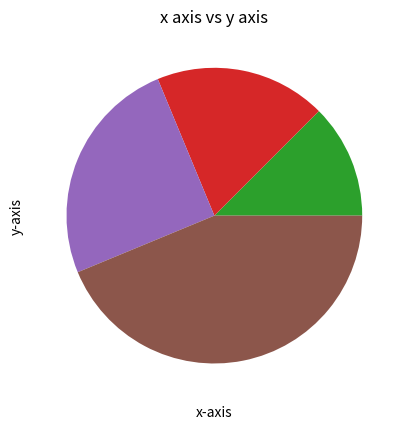

Reproduce this figure in Python.
##a=10
##b=20
##def sample(a,b):
##    print(a+b)
##sample(a,b)
##sample(25,30)


##a=10
##b=20
##def sample(a,b):
##    return(a+b)
##print(sample(10,20))


##a=10
##b=20
##def sample(a,b):
##    return(a+b)


##import math
##print(math.sin(45))


import matplotlib.pyplot as plt
a=[2,3,4,7]
b=[4,5,6,9]
plt.plot(a,b)
plt.show()
plt.scatter(a,b)
plt.plot(a,b,c='r')
plt.xlabel('x-axis')
plt.ylabel('y-axis')
plt.title('x axis vs y axis')
plt.bar(a,b)
plt.pie(a)
a=[ ]
b=[ ]
plt.savefig(r'NISHPA(D:)\graph.jpeg')
